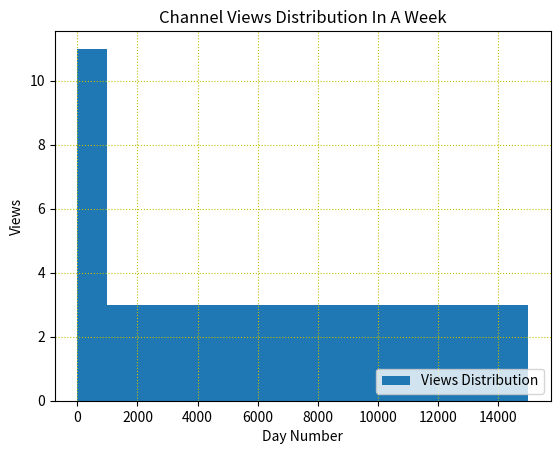

Python code for this plot:
import matplotlib.pyplot as plt


facebook_views = [127, 128, 554, 658, 958, 500, 9999, 525, 555, 666, 888, 777, 4444, 11001]
rangebin = [0, 1000,15000]

plt.hist(facebook_views, rangebin, label="Views Distribution")

#label
plt.xlabel('Day Number')
plt.ylabel('Views')

#legend
plt.legend(loc="lower right")
#title
plt.title('Channel Views Distribution In A Week')
#limit of x and y axis
#plt.xlim(1,14)
#plt.ylim(100,1000)
plt.grid(color='y', linestyle=':')

#save chart as an image
#plt.savefig("Channel_Views.png", dpi=300, facecolor='y')

plt.show()